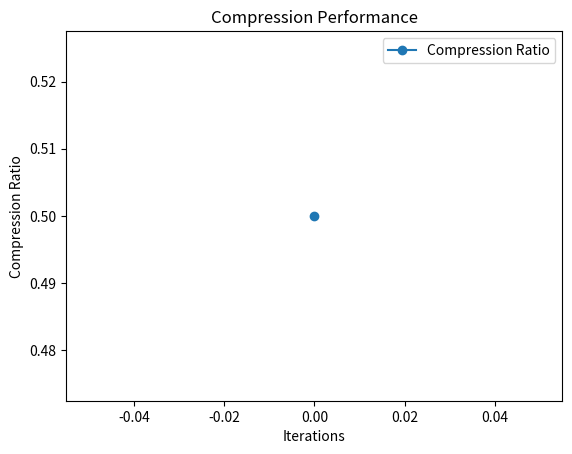

The script that saved this image:
import numpy as np
import matplotlib.pyplot as plt
import json

class NovaSynapse:
    def __init__(self, data_size):
        self.original_data = np.random.rand(data_size)
        self.compressed_data = self.original_data.copy()
        self.compression_ratios = []
        self.memory_file = "ai_memory.json"
        self.load_memory()

    def load_memory(self):
        try:
            with open(self.memory_file, "r") as file:
                data = json.load(file)
                self.compression_ratios = data.get("compression_ratios", [])
        except FileNotFoundError:
            print("No previous memory found. Starting fresh.")

    def compress(self):
        self.compressed_data = self.original_data[::2]
        compression_ratio = len(self.compressed_data) / len(self.original_data)
        self.compression_ratios.append(compression_ratio)
        return compression_ratio

    def save_memory(self):
        data = {"compression_ratios": self.compression_ratios}
        with open(self.memory_file, "w") as file:
            json.dump(data, file)
        print("Memory saved.")

    def visualize(self):
        plt.plot(self.compression_ratios, label='Compression Ratio', marker='o')
        plt.xlabel("Iterations")
        plt.ylabel("Compression Ratio")
        plt.title("Compression Performance")
        plt.legend()
        plt.show()

if __name__ == "__main__":
    nova = NovaSynapse(1000)
    nova.compress()
    nova.save_memory()
    nova.visualize()
